Dataset: electrical_equipment (GitHub, aatif-pathan001/Transfer-Learning-Projects). Classes: breaker, closed blade disconnect switch, current transformer, porcelain pin insulator, power transformer, recloser.

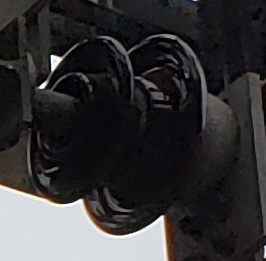
Label: porcelain pin insulator

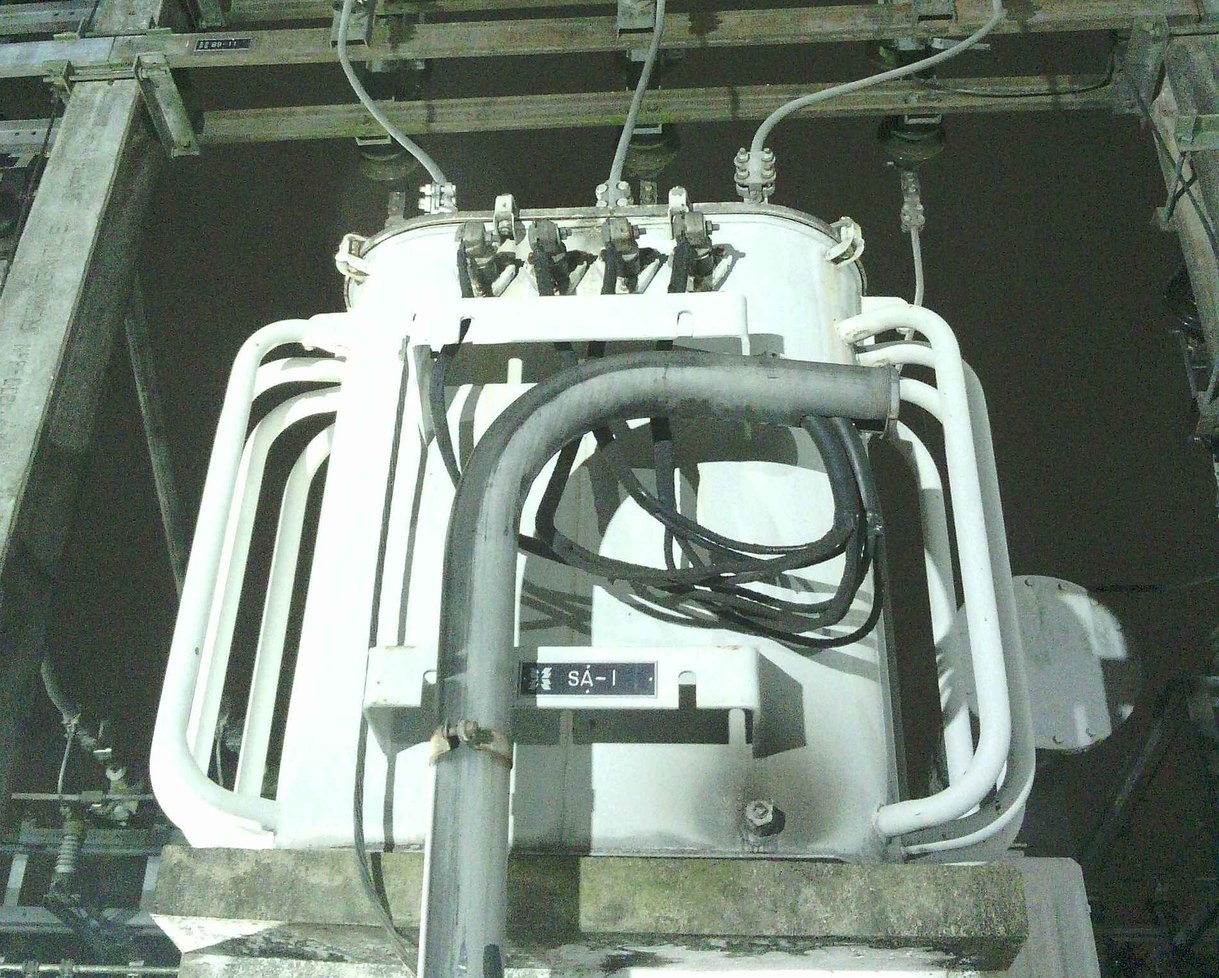
Label: power transformer

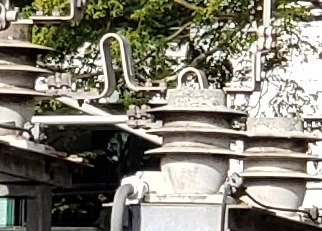
Label: current transformer

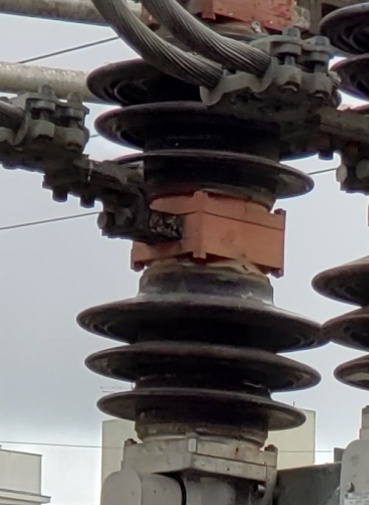
Label: breaker

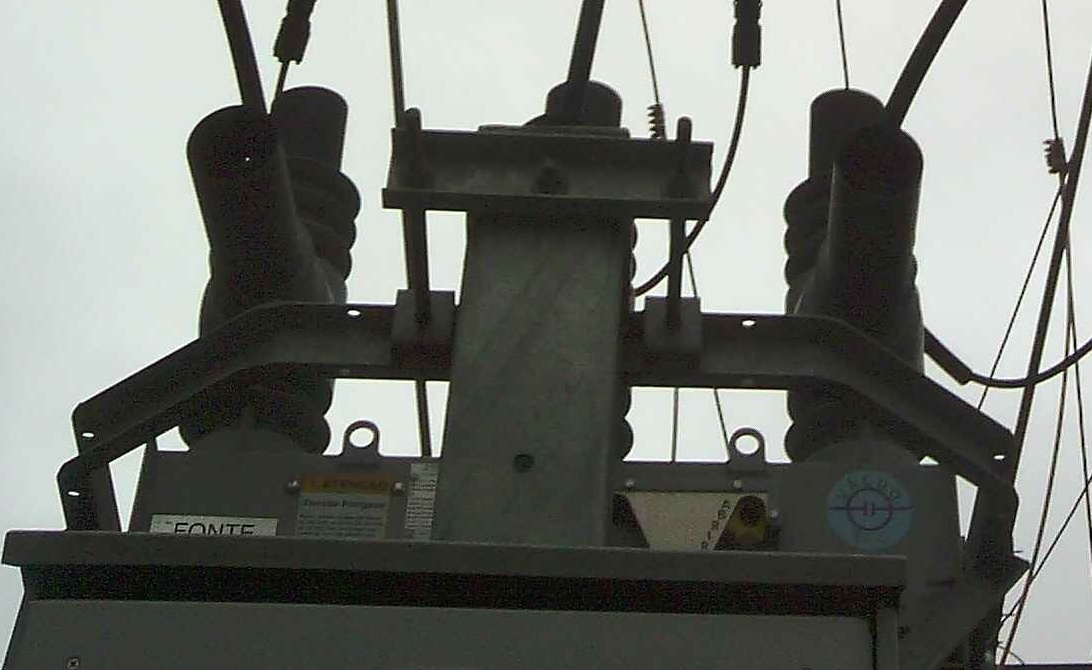
Label: recloser

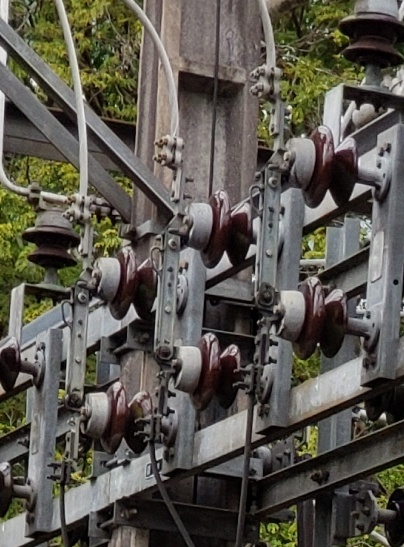
Label: closed blade disconnect switch
